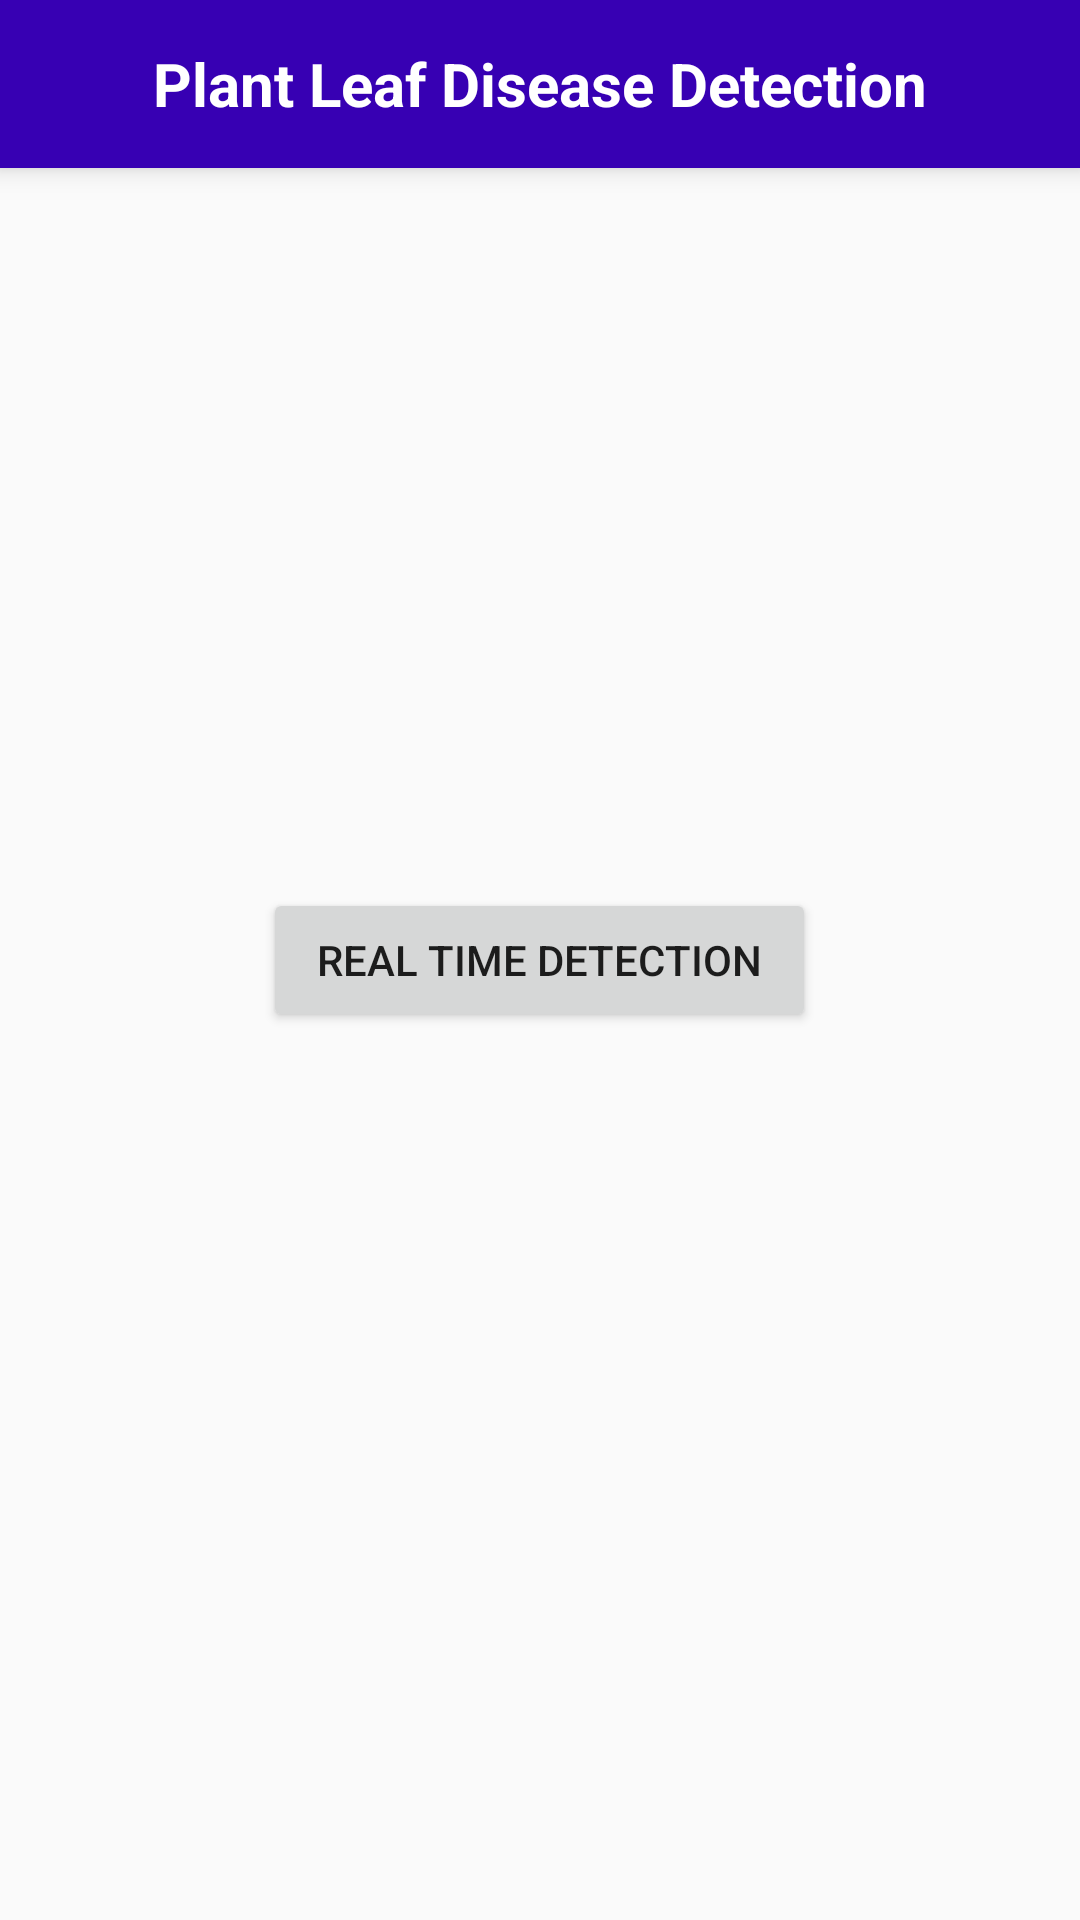

The Android layout XML behind this screen, and the referenced resources:
<!-- AndroidManifest.xml: application theme Theme.PlantLeafDiseaseDetectionApp -->
<!-- res/layout/home_screen.xml -->
<?xml version="1.0" encoding="utf-8"?>
<RelativeLayout xmlns:android="http://schemas.android.com/apk/res/android"
    android:orientation="vertical"
    android:layout_width="match_parent"
    android:layout_height="match_parent">

    <RelativeLayout
        android:layout_width="match_parent"
        android:layout_height="?actionBarSize"
        android:background="@color/purple_700"
        android:layout_alignParentTop="true"
        android:elevation="5dp">

        <TextView
            android:id="@+id/action_bar_name"
            android:layout_width="wrap_content"
            android:layout_height="wrap_content"
            android:layout_centerInParent="true"
            android:text="@string/app_name"
            android:textColor="@color/white"
            android:textSize="20sp"
            android:textStyle="bold" />

    </RelativeLayout>

    <LinearLayout
        android:layout_width="wrap_content"
        android:layout_height="wrap_content"
        android:layout_centerInParent="true"
        android:orientation="vertical">

        <Button
            android:id="@+id/btn_realtime"
            android:layout_width="wrap_content"
            android:layout_height="wrap_content"
            android:text="Real Time Detection"
            android:gravity="center"
            android:paddingHorizontal="18dp"
            android:paddingVertical="12dp"/>

        <Button
            android:id="@+id/btn_upload"
            android:layout_width="120dp"
            android:layout_height="wrap_content"
            android:text="Upload"
            android:gravity="center"
            android:visibility="gone"
            android:paddingHorizontal="18dp"
            android:paddingVertical="12dp"/>

    </LinearLayout>
    
</RelativeLayout>
<!-- resources referenced by this layout -->
<resources>
  <string name="app_name">Plant Leaf Disease Detection</string>
  <style name="Theme.PlantLeafDiseaseDetectionApp" parent="Theme.AppCompat.Light.NoActionBar" />
  <!-- not gathered from this repository: default colours our renderer supplied (Android Studio template values) -->
  <color name="purple_700">#FF3700B3</color>
  <color name="white">#FFFFFFFF</color>
</resources>
